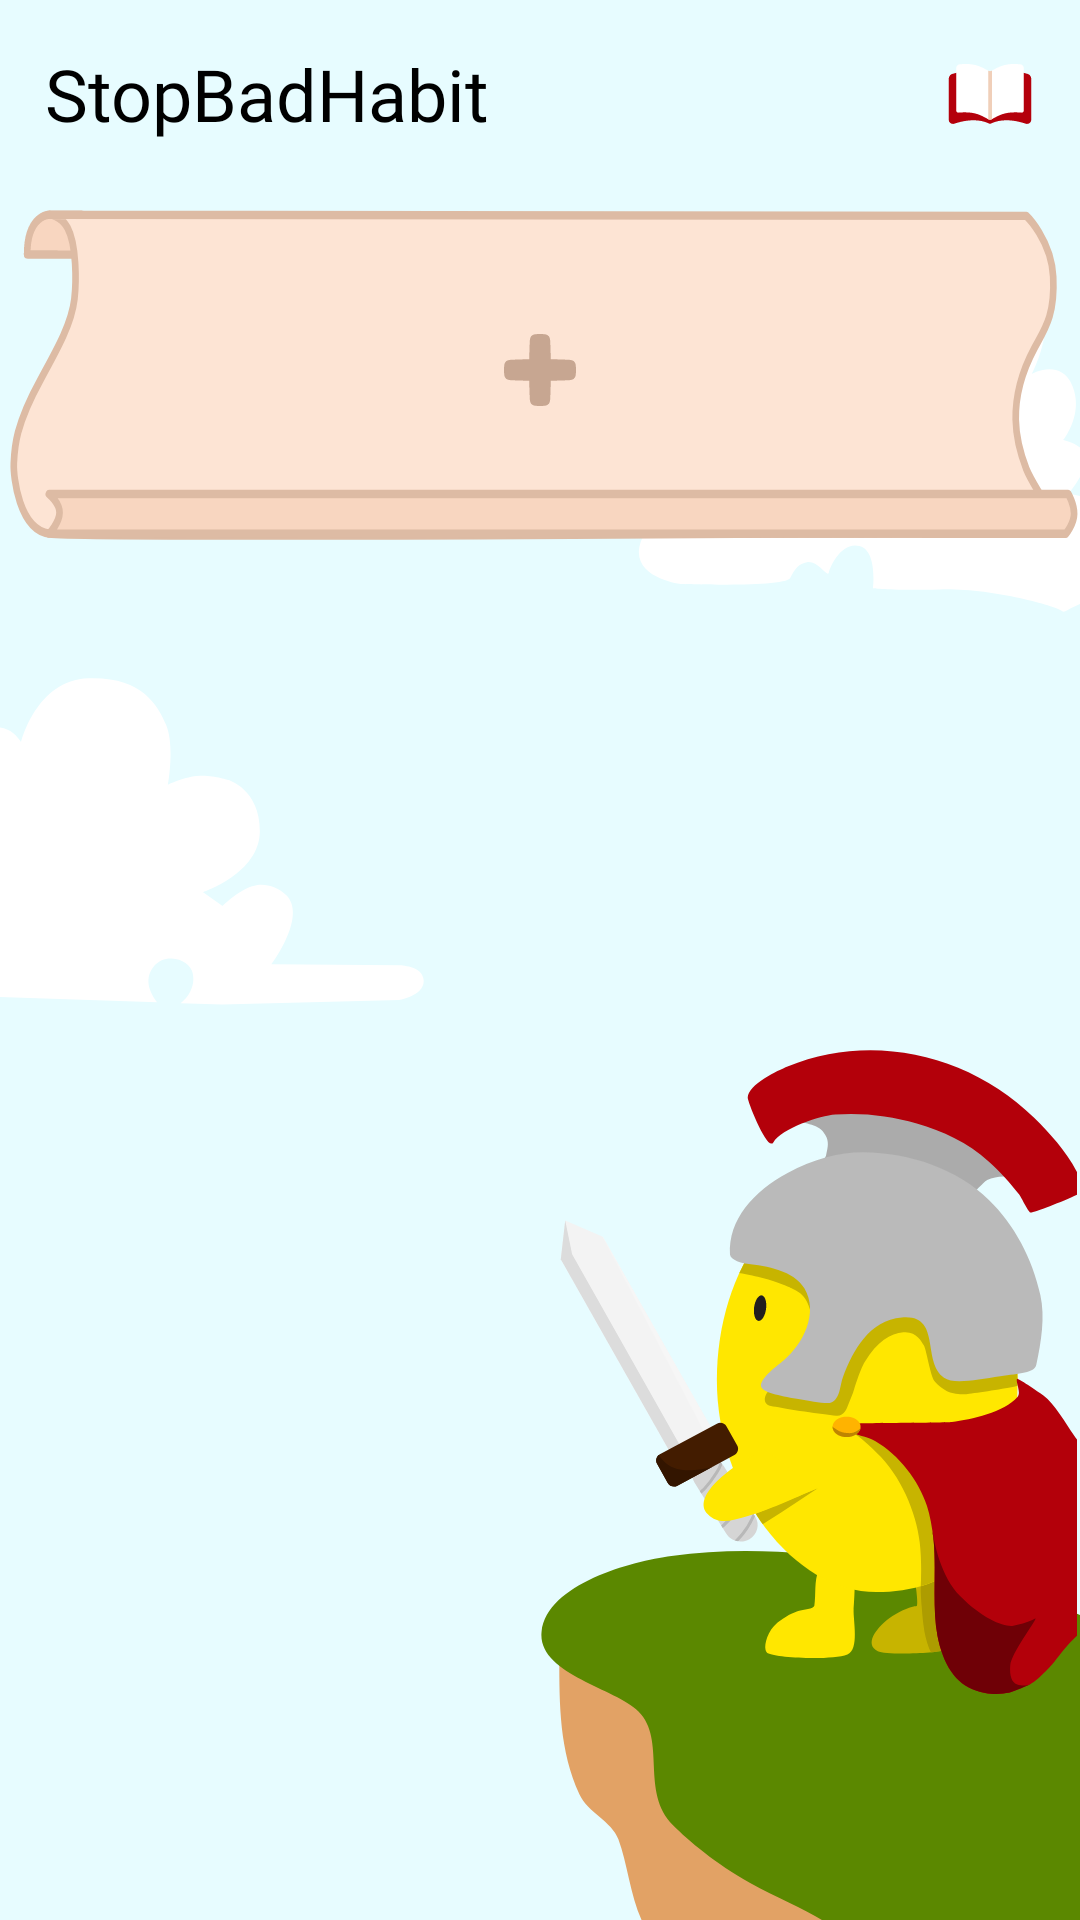

Android layout source for this screen:
<!-- AndroidManifest.xml: application theme Theme.AppCompat.Starting -->
<!-- res/layout/fragment_home.xml -->
<?xml version="1.0" encoding="utf-8"?>
<layout xmlns:tools="http://schemas.android.com/tools"
    xmlns:android="http://schemas.android.com/apk/res/android"
    xmlns:app="http://schemas.android.com/apk/res-auto">

    <androidx.constraintlayout.widget.ConstraintLayout
    android:layout_width="match_parent"
    android:layout_height="match_parent"
    android:background="#E7FCFF"
    tools:context=".ui.HomeFragment" >

    <ImageView
        android:id="@+id/iv_bg_ground"
        android:layout_width="wrap_content"
        android:layout_height="wrap_content"
        android:src="@drawable/bg_ground"
        android:visibility="visible"
        app:layout_constraintBottom_toBottomOf="parent"
        app:layout_constraintEnd_toEndOf="parent" />

    <ImageView
        android:id="@+id/iv_bg_r_cloud"
        android:layout_width="wrap_content"
        android:layout_height="wrap_content"
        android:src="@drawable/bg_right_cloud"
        android:visibility="visible"
        app:layout_constraintBottom_toBottomOf="parent"
        app:layout_constraintEnd_toEndOf="parent"
        app:layout_constraintTop_toTopOf="parent"
        app:layout_constraintVertical_bias="0.155" />

    <ImageView
        android:id="@+id/iv_bg_l_cloud"
        android:layout_width="wrap_content"
        android:layout_height="wrap_content"
        android:src="@drawable/bg_left_cloud"
        android:visibility="visible"
        app:layout_constraintBottom_toBottomOf="parent"
        app:layout_constraintStart_toStartOf="parent"
        app:layout_constraintTop_toTopOf="parent"
        app:layout_constraintVertical_bias="0.425" />

        <ImageView
            android:id="@+id/iv_bg_ch"
            android:layout_width="wrap_content"
            android:layout_height="wrap_content"
            android:src="@drawable/bg_main_character"
            android:visibility="visible"
            app:layout_constraintBottom_toBottomOf="parent"
            app:layout_constraintEnd_toEndOf="parent" />

        <TextView
            android:id="@+id/tv_title"
            android:layout_width="wrap_content"
            android:layout_height="wrap_content"
            android:layout_marginLeft="15dp"
            android:layout_marginTop="15dp"
            android:text="@string/app_name"
            android:textColor="#000000"
            style="@style/tv_title"

            app:layout_constraintStart_toStartOf="parent"
            app:layout_constraintTop_toTopOf="parent" />

    <androidx.recyclerview.widget.RecyclerView
        android:id="@+id/rv_home_habit"
        app:layoutManager="androidx.recyclerview.widget.LinearLayoutManager"
        android:layout_width="0dp"
        android:layout_height="wrap_content"
        android:layout_marginTop="16dp"
        app:layout_constraintEnd_toEndOf="parent"
        app:layout_constraintStart_toStartOf="parent"
        app:layout_constraintTop_toBottomOf="@+id/tv_title" />

        <ImageView
        android:id="@+id/iv_history"
        android:layout_width="30dp"
        android:layout_height="30dp"
        android:layout_marginEnd="15dp"
        android:src="@drawable/ic_history"
        app:layout_constraintBottom_toBottomOf="@+id/tv_title"
        app:layout_constraintEnd_toEndOf="parent"
        app:layout_constraintTop_toTopOf="@+id/tv_title" />


        <include
            android:id="@+id/iv_habitAdd"
            layout="@layout/habit_add_item"
            android:layout_width="0dp"

            android:layout_height="120dp"
            app:layout_constraintEnd_toEndOf="parent"
            app:layout_constraintStart_toStartOf="parent"
            app:layout_constraintTop_toBottomOf="@+id/rv_home_habit" />

    </androidx.constraintlayout.widget.ConstraintLayout></layout>
<!-- res/layout/habit_add_item.xml (included above) -->
<?xml version="1.0" encoding="utf-8"?>
<androidx.constraintlayout.widget.ConstraintLayout xmlns:android="http://schemas.android.com/apk/res/android"
    xmlns:app="http://schemas.android.com/apk/res-auto"
    xmlns:tools="http://schemas.android.com/tools"
    android:layout_width="match_parent"
    android:layout_height="150dp"
    android:background="@drawable/bg_habit_item">


    <ImageView
        android:id="@+id/imageView6"
        android:layout_width="24dp"
        android:layout_height="24dp"
        app:layout_constraintBottom_toBottomOf="parent"
        app:layout_constraintEnd_toEndOf="parent"
        app:layout_constraintStart_toStartOf="parent"
        app:layout_constraintTop_toTopOf="parent"
        app:srcCompat="@drawable/ic_add" />
</androidx.constraintlayout.widget.ConstraintLayout>
<!-- resources referenced by this layout -->
<resources>
  <!-- drawable bg_left_cloud (drawable) -->
  <vector xmlns:android="http://schemas.android.com/apk/res/android"
      android:width="146dp"
      android:height="127dp"
      android:viewportWidth="146"
      android:viewportHeight="127">
    <group>
      <clip-path
          android:pathData="M0,0h146v127h-146z"/>
      <path
          android:pathData="M-1.45,114.32L52.4,116.06C52.4,116.06 49.08,112.17 49.51,108.37C49.88,105.08 52.49,101.41 57.23,101.54C60.61,101.63 63.79,103.87 64.26,106.5C64.74,109.13 64.23,110.79 63.39,112.59C62.4,114.7 60.21,116.42 60.21,116.42L74.05,116.81L133.16,115.33C133.16,115.33 141.39,113.96 141.24,108.89C141.1,103.83 133.08,103.75 133.08,103.75L90.44,103.45C90.44,103.45 102.42,87.47 95.45,80.44C92.91,77.89 89.03,76.57 85.84,77.02C80.26,77.81 74.19,84.03 74.19,84.03L67.7,79.38C67.7,79.38 86.52,73.13 86.61,59.18C86.69,45.24 76.21,42.04 76.21,42.04C76.21,42.04 70.65,40.1 65.61,40.66C60.58,41.22 55.96,43.56 55.96,43.56C55.96,43.56 58.31,30.73 55.39,23.68C52.51,16.75 46.98,7.49 29.5,8.1C12.02,8.71 7.04,29.38 7.04,29.38C7.04,29.38 5.34,26.48 2.56,25.23C-0.21,23.99 -4.05,24.39 -4.05,24.39L-1.45,114.32Z"
          android:fillColor="#FFFFFF"
          android:fillType="nonZero"
          android:strokeColor="#00000000"/>
    </group>
  </vector>
  <!-- drawable ic_add (drawable) -->
  <vector xmlns:android="http://schemas.android.com/apk/res/android"
      android:width="40dp"
      android:height="40dp"
      android:viewportWidth="40"
      android:viewportHeight="40">
    <path
        android:pathData="M25.612,3.28C25.511,1.778 24.674,0.486 23.19,0.234C22.399,0.099 21.356,0 20,0C18.644,0 17.601,0.099 16.81,0.234C15.326,0.486 14.489,1.778 14.388,3.28C14.257,5.218 14.102,8.567 14.035,14.035C8.567,14.102 5.218,14.257 3.28,14.388C1.778,14.489 0.486,15.326 0.234,16.81C0.099,17.601 0,18.644 0,20C0,21.356 0.099,22.399 0.234,23.19C0.486,24.674 1.778,25.511 3.28,25.612C5.218,25.743 8.567,25.898 14.035,25.965C14.102,31.433 14.257,34.782 14.388,36.721C14.489,38.222 15.326,39.514 16.81,39.766C17.601,39.901 18.644,40 20,40C21.356,40 22.399,39.901 23.19,39.766C24.674,39.514 25.511,38.222 25.612,36.721C25.743,34.782 25.898,31.433 25.965,25.965C31.433,25.898 34.782,25.743 36.721,25.612C38.222,25.511 39.514,24.674 39.766,23.19C39.901,22.399 40,21.356 40,20C40,18.644 39.901,17.601 39.766,16.81C39.514,15.326 38.222,14.489 36.721,14.388C34.782,14.257 31.433,14.102 25.965,14.035C25.898,8.567 25.743,5.218 25.612,3.28Z"
        android:fillColor="#C7A691"/>
  </vector>
  <string name="app_name">StopBadHabit</string>
  <style name="tv_title">
          <item name="android:textSize">24sp</item>
          <item name="android:textColor">@color/black</item>
          <item name="android:fontFamily">@font/maplestorybold</item>
      </style>
  <style name="Theme.AppCompat.Starting" parent="Theme.SplashScreen">
          <item name="windowSplashScreenBackground">@color/white</item>
          <item name="windowSplashScreenAnimatedIcon">@drawable/ic_splash</item>
          <item name="postSplashScreenTheme">@style/Theme.StopBadHabit</item>
      </style>
  <color name="black">#FF000000</color>
  <color name="white">#FFFFFFFF</color>
  <style name="Theme.StopBadHabit" parent="Theme.MaterialComponents.DayNight.NoActionBar">
          <item name="windowNoTitle">true</item>
          
          <item name="colorPrimary">@color/transparent</item>
          <item name="colorPrimaryVariant">@color/purple_700</item>
          <item name="colorOnPrimary">@color/white</item>
          
          <item name="colorSecondary">@color/beige_400</item>
          <item name="colorSecondaryVariant">@color/beige_400</item>
          <item name="colorOnSecondary">@color/black</item>
          
          <item name="android:statusBarColor" tools:targetApi="l">#000000</item>
          
          <item name="android:navigationBarColor">@color/black</item>
  
      </style>
  <color name="transparent">#00000000</color>
  <color name="purple_700">#FF3700B3</color>
  <color name="beige_400">#AA724E</color>
</resources>
